Image classification data set "images" (christian-kessler/recipe_picture_rating on GitHub). Class labels (2): nice, ugly.

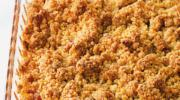
Label: ugly

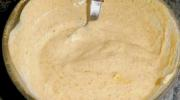
Label: ugly

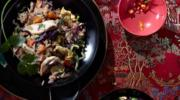
Label: nice

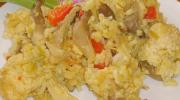
Label: ugly

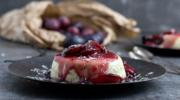
Label: nice

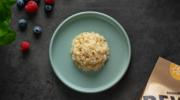
Label: nice
